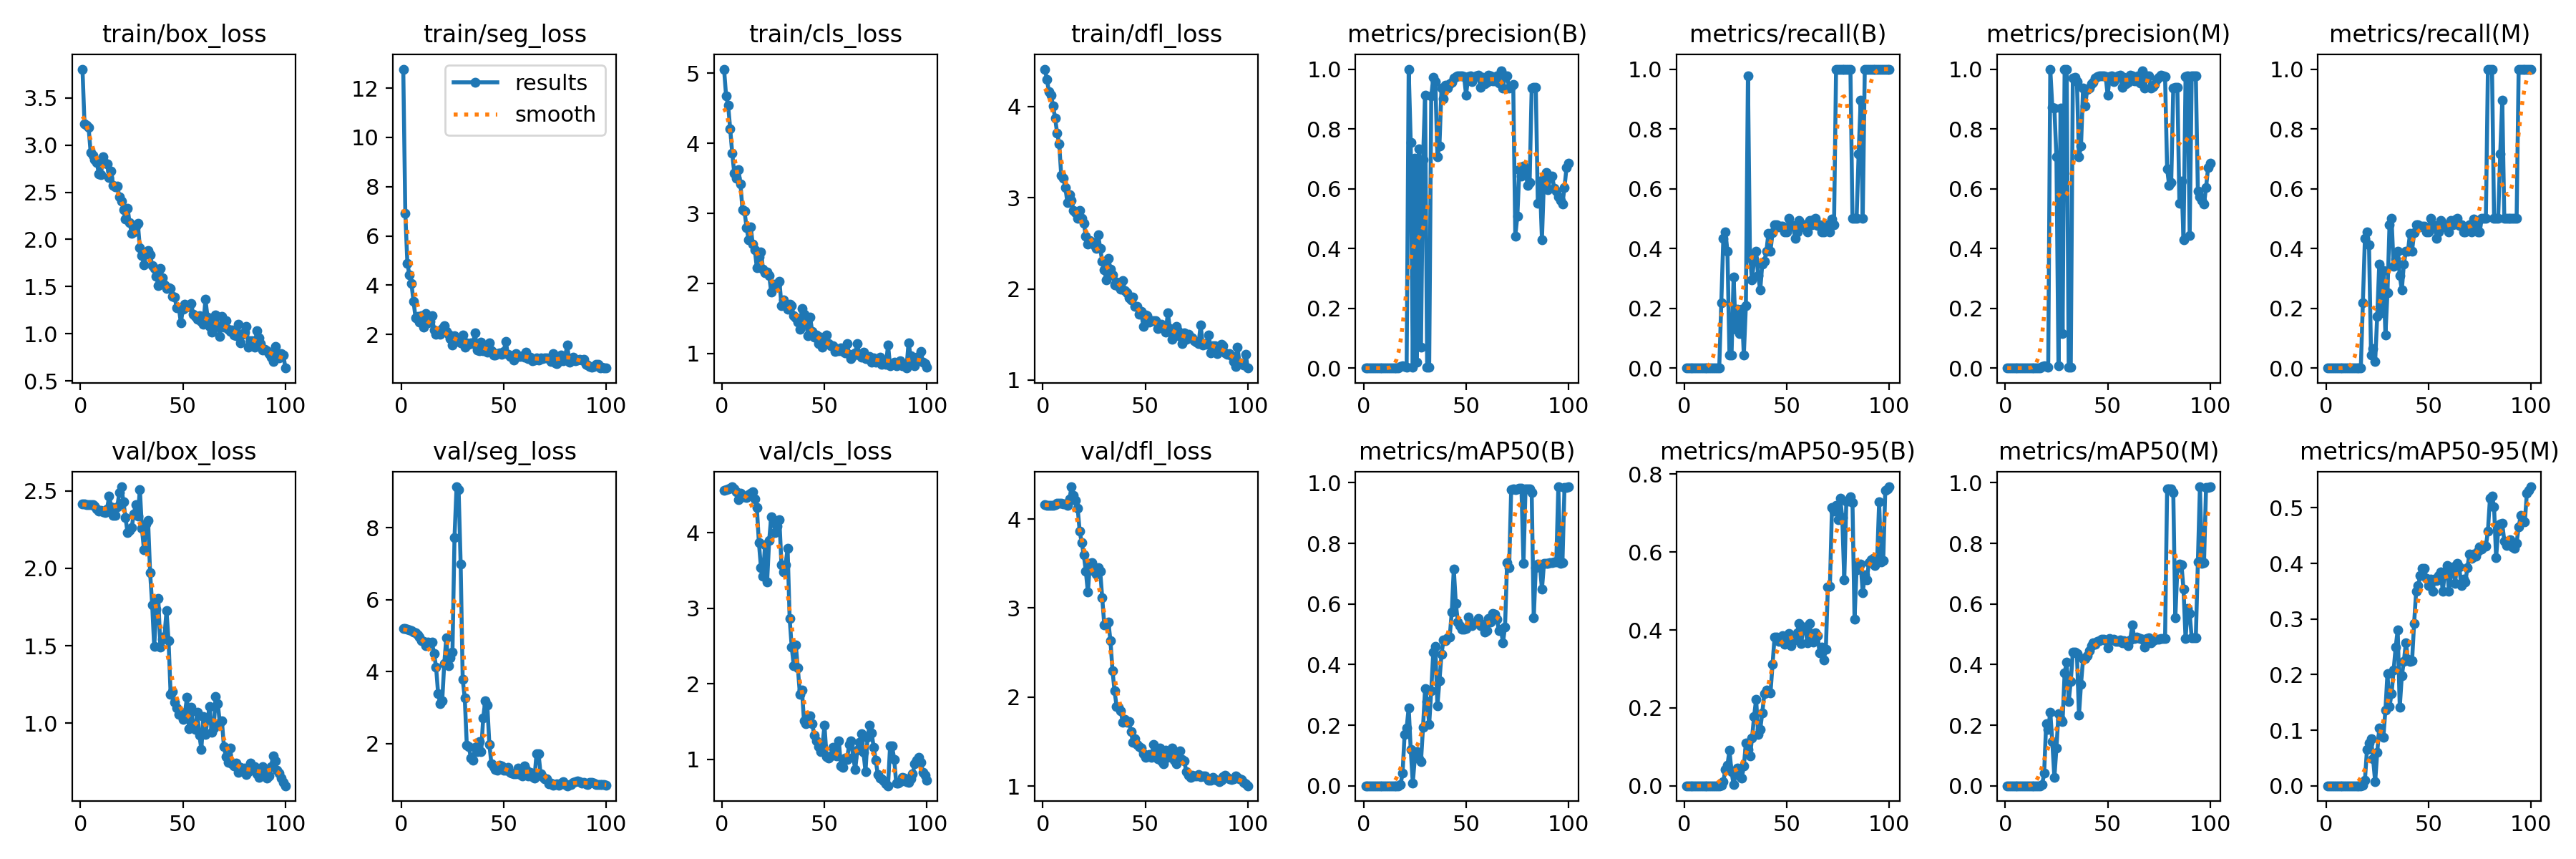

The table this chart was drawn from, first rows:
epoch, train/box_loss, train/seg_loss, train/cls_loss, train/dfl_loss, metrics/precision(B), metrics/recall(B), metrics/mAP50(B), metrics/mAP50-95(B), metrics/precision(M), metrics/recall(M), metrics/mAP50(M), metrics/mAP50-95(M), val/box_loss, val/seg_loss, val/cls_loss, val/dfl_loss, lr/pg0, lr/pg1, lr/pg2
1, 3.805, 12.77, 5.061, 4.41, 0, 0, 0, 0, 0, 0, 0, 0, 2.416, 5.204, 4.564, 4.157, 8.335e-05, 8.335e-05, 8.335e-05
2, 3.226, 6.922, 4.678, 4.297, 0, 0, 0, 0, 0, 0, 0, 0, 2.416, 5.195, 4.573, 4.156, 0.0001815, 0.0001815, 0.0001815
3, 3.213, 4.895, 4.545, 4.159, 0, 0, 0, 0, 0, 0, 0, 0, 2.409, 5.183, 4.582, 4.154, 0.0002778, 0.0002778, 0.0002778
4, 3.184, 4.416, 4.204, 4.121, 0, 0, 0, 0, 0, 0, 0, 0, 2.408, 5.159, 4.594, 4.154, 0.000372, 0.000372, 0.000372
5, 2.919, 4.058, 3.856, 4.01, 0, 0, 0, 0, 0, 0, 0, 0, 2.411, 5.133, 4.609, 4.155, 0.0004643, 0.0004643, 0.0004643
6, 2.89, 3.347, 3.569, 3.872, 0, 0, 0, 0, 0, 0, 0, 0, 2.411, 5.101, 4.585, 4.162, 0.0005546, 0.0005546, 0.0005546
7, 2.849, 2.677, 3.504, 3.708, 0, 0, 0, 0, 0, 0, 0, 0, 2.403, 5.072, 4.545, 4.178, 0.0006429, 0.0006429, 0.0006429
8, 2.812, 2.744, 3.627, 3.592, 0, 0, 0, 0, 0, 0, 0, 0, 2.381, 5.027, 4.435, 4.178, 0.0007292, 0.0007292, 0.0007292
9, 2.696, 2.487, 3.424, 3.244, 0, 0, 0, 0, 0, 0, 0, 0, 2.369, 4.95, 4.521, 4.174, 0.0008135, 0.0008135, 0.0008135
10, 2.687, 2.762, 3.049, 3.211, 0, 0, 0, 0, 0, 0, 0, 0, 2.372, 4.852, 4.482, 4.169, 0.0008959, 0.0008959, 0.0008959
11, 2.88, 2.282, 3.03, 3.109, 0, 0, 0, 0, 0, 0, 0, 0, 2.364, 4.845, 4.477, 4.17, 0.0009763, 0.0009763, 0.0009763
12, 2.81, 2.858, 2.792, 2.949, 0, 0, 0, 0, 0, 0, 0, 0, 2.359, 4.719, 4.471, 4.155, 0.001055, 0.001055, 0.001055
13, 2.801, 2.466, 2.623, 3.034, 0, 0, 0, 0, 0, 0, 0, 0, 2.381, 4.83, 4.508, 4.221, 0.001131, 0.001131, 0.001131
14, 2.659, 2.542, 2.809, 2.973, 0, 0, 0, 0, 0, 0, 0, 0, 2.465, 4.801, 4.529, 4.362, 0.001205, 0.001205, 0.001205
15, 2.723, 2.763, 2.562, 2.863, 0, 0, 0, 0, 0, 0, 0, 0, 2.397, 4.814, 4.547, 4.269, 0.001278, 0.001278, 0.001278
16, 2.57, 2.177, 2.483, 2.833, 0, 0, 0, 0, 0, 0, 0, 0, 2.34, 4.502, 4.445, 4.212, 0.001349, 0.001349, 0.001349
17, 2.558, 2.011, 2.22, 2.772, 0, 0, 0, 0, 0, 0, 0, 0, 2.34, 4.13, 4.332, 4.124, 0.001403, 0.001403, 0.001403
18, 2.568, 2.107, 2.378, 2.863, 0.00427, 0.2174, 0.00307, 0.00088, 0.00427, 0.2174, 0.00307, 0.00087, 2.399, 3.394, 3.869, 3.861, 0.001403, 0.001403, 0.001403
19, 2.451, 1.992, 2.454, 2.777, 0.00681, 0.4348, 0.04078, 0.01009, 0.00681, 0.4348, 0.04074, 0.00988, 2.488, 3.103, 3.54, 3.733, 0.001386, 0.001386, 0.001386
20, 2.404, 2.241, 2.208, 2.716, 0.00457, 0.4565, 0.1687, 0.04222, 0.00457, 0.4565, 0.2048, 0.06509, 2.526, 3.188, 3.429, 3.596, 0.00137, 0.00137, 0.00137
21, 2.318, 2.342, 2.158, 2.578, 0.00324, 0.3913, 0.1904, 0.0532, 0.00341, 0.413, 0.186, 0.07694, 2.427, 4.225, 3.841, 3.412, 0.001353, 0.001353, 0.001353
22, 2.214, 2.11, 2.166, 2.492, 1, 0.04291, 0.2579, 0.09058, 1, 0.04291, 0.2436, 0.08499, 2.326, 4.934, 3.348, 3.177, 0.001337, 0.001337, 0.001337
23, 2.329, 1.997, 2.117, 2.531, 0.7548, 0.04348, 0.1187, 0.03598, 0.8726, 0.06396, 0.1447, 0.04815, 2.229, 4.158, 3.895, 3.499, 0.00132, 0.00132, 0.00132
24, 2.178, 1.829, 1.875, 2.512, 0.00311, 0.3044, 0.00893, 0.0027, 0.8699, 0.02174, 0.02657, 0.00699, 2.246, 4.383, 4.21, 3.51, 0.001304, 0.001304, 0.001304
25, 2.067, 1.578, 1.988, 2.482, 0.7021, 0.1304, 0.09175, 0.03576, 0.7071, 0.1739, 0.1236, 0.05948, 2.262, 4.551, 4.144, 3.41, 0.001287, 0.001287, 0.001287
26, 2.076, 1.947, 1.97, 2.443, 0.02063, 0.1956, 0.1118, 0.04461, 0.00798, 0.3478, 0.2371, 0.1036, 2.35, 7.736, 4.005, 3.377, 0.001271, 0.001271, 0.001271
27, 2.139, 1.727, 1.985, 2.594, 0.7342, 0.1153, 0.08807, 0.02589, 0.8699, 0.186, 0.2197, 0.09034, 2.409, 9.139, 4.085, 3.451, 0.001254, 0.001254, 0.001254
28, 2.173, 1.806, 2.033, 2.444, 0.06913, 0.1956, 0.08011, 0.01985, 0.1152, 0.3261, 0.2125, 0.087, 2.335, 9.056, 4.173, 3.417, 0.001238, 0.001238, 0.001238
29, 1.914, 1.661, 1.686, 2.299, 0.6961, 0.04348, 0.1941, 0.05019, 1, 0.1112, 0.3725, 0.1362, 2.509, 6.992, 3.576, 3.113, 0.001221, 0.001221, 0.001221
30, 1.83, 1.965, 1.766, 2.209, 0.9133, 0.2076, 0.3206, 0.1094, 1, 0.2511, 0.408, 0.2016, 2.259, 3.776, 3.482, 2.809, 0.001205, 0.001205, 0.001205
31, 1.73, 1.483, 1.697, 2.095, 0.0039, 0.9783, 0.2791, 0.09234, 0.00354, 0.4783, 0.2788, 0.1425, 2.119, 3.268, 3.578, 2.811, 0.001188, 0.001188, 0.001188
32, 1.847, 1.647, 1.635, 2.332, 0.00282, 0.3696, 0.2028, 0.07691, 0.00382, 0.5, 0.3436, 0.1658, 2.287, 1.946, 3.796, 2.842, 0.001172, 0.001172, 0.001172
33, 1.884, 1.591, 1.702, 2.219, 0.9093, 0.2948, 0.3138, 0.1221, 0.97, 0.3405, 0.4404, 0.2077, 2.309, 1.908, 2.862, 2.636, 0.001155, 0.001155, 0.001155
34, 1.836, 1.669, 1.68, 2.157, 0.9718, 0.3641, 0.4421, 0.1779, 0.9718, 0.3641, 0.4415, 0.2492, 1.971, 1.594, 2.488, 2.297, 0.001139, 0.001139, 0.001139
35, 1.726, 1.642, 1.536, 2.046, 0.9579, 0.3913, 0.4595, 0.2225, 0.9579, 0.3913, 0.4358, 0.2806, 1.765, 1.537, 2.242, 2.071, 0.001122, 0.001122, 0.001122
36, 1.691, 2.058, 1.504, 2.071, 0.7076, 0.3089, 0.263, 0.131, 0.7076, 0.3089, 0.2338, 0.1415, 1.494, 1.889, 2.51, 1.896, 0.001106, 0.001106, 0.001106
37, 1.611, 1.355, 1.448, 2.025, 0.7426, 0.2609, 0.346, 0.1441, 0.7426, 0.2609, 0.3354, 0.1976, 1.738, 1.773, 2.211, 1.885, 0.001089, 0.001089, 0.001089
38, 1.513, 1.331, 1.341, 1.996, 0.9361, 0.3478, 0.4336, 0.1877, 0.9361, 0.3478, 0.4191, 0.2241, 1.803, 2.063, 1.862, 1.847, 0.001073, 0.001073, 0.001073
39, 1.69, 1.681, 1.643, 2.092, 0.9019, 0.3565, 0.4817, 0.2358, 0.876, 0.3913, 0.4188, 0.2576, 1.49, 1.767, 1.919, 1.72, 0.001056, 0.001056, 0.001056
40, 1.591, 1.324, 1.556, 1.983, 0.9472, 0.3913, 0.4795, 0.2457, 0.9318, 0.3913, 0.4302, 0.2269, 1.54, 2.717, 1.508, 1.748, 0.00104, 0.00104, 0.00104
41, 1.519, 1.417, 1.434, 1.957, 0.9368, 0.4507, 0.489, 0.2394, 0.9368, 0.4507, 0.4465, 0.2239, 1.563, 3.191, 1.471, 1.715, 0.001023, 0.001023, 0.001023
42, 1.483, 1.287, 1.254, 1.9, 0.9501, 0.3918, 0.4908, 0.2379, 0.9501, 0.3918, 0.4616, 0.225, 1.725, 3.071, 1.577, 1.727, 0.001007, 0.001007, 0.001007
43, 1.489, 1.663, 1.514, 1.875, 0.9562, 0.4524, 0.5725, 0.3112, 0.9562, 0.4524, 0.473, 0.2922, 1.533, 1.979, 1.578, 1.616, 0.0009904, 0.0009904, 0.0009904
44, 1.479, 1.343, 1.311, 1.911, 0.9699, 0.4783, 0.7161, 0.3823, 0.9699, 0.4783, 0.4673, 0.3501, 1.188, 1.433, 1.467, 1.495, 0.0009739, 0.0009739, 0.0009739
45, 1.394, 1.157, 1.233, 1.809, 0.9748, 0.4783, 0.6011, 0.381, 0.9748, 0.4783, 0.4767, 0.3597, 1.204, 1.352, 1.323, 1.533, 0.0009574, 0.0009574, 0.0009574
46, 1.386, 1.165, 1.263, 1.811, 0.978, 0.4719, 0.5411, 0.3715, 0.978, 0.4719, 0.4789, 0.3783, 1.136, 1.276, 1.241, 1.467, 0.0009409, 0.0009409, 0.0009409
47, 1.273, 1.218, 1.145, 1.725, 0.9781, 0.4747, 0.529, 0.3817, 0.9781, 0.4747, 0.4837, 0.3908, 1.097, 1.26, 1.166, 1.443, 0.0009243, 0.0009243, 0.0009243
48, 1.278, 1.236, 1.233, 1.757, 0.9781, 0.475, 0.5179, 0.3856, 0.9781, 0.475, 0.4848, 0.3906, 1.056, 1.396, 1.101, 1.427, 0.0009078, 0.0009078, 0.0009078
49, 1.118, 1.191, 1.086, 1.589, 0.9757, 0.4565, 0.5168, 0.3632, 0.9757, 0.4565, 0.4786, 0.3725, 1.07, 1.382, 1.185, 1.367, 0.0008913, 0.0008913, 0.0008913
50, 1.263, 1.308, 1.145, 1.712, 0.9135, 0.4565, 0.5182, 0.3751, 0.9135, 0.4565, 0.456, 0.3606, 1.024, 1.261, 1.45, 1.325, 0.0008748, 0.0008748, 0.0008748
51, 1.31, 1.726, 1.263, 1.707, 0.974, 0.5, 0.5577, 0.391, 0.974, 0.5, 0.4867, 0.3716, 1.067, 1.26, 1.032, 1.334, 0.0008583, 0.0008583, 0.0008583
52, 1.282, 1.196, 1.138, 1.635, 0.978, 0.4734, 0.5372, 0.36, 0.978, 0.4734, 0.4819, 0.3493, 1.169, 1.33, 1.019, 1.358, 0.0008418, 0.0008418, 0.0008418
53, 1.29, 1.101, 1.113, 1.653, 0.9583, 0.4779, 0.5295, 0.3728, 0.9583, 0.4779, 0.4843, 0.3715, 0.9634, 1.201, 1.046, 1.326, 0.0008253, 0.0008253, 0.0008253
54, 1.321, 1.126, 1.105, 1.653, 0.9724, 0.4348, 0.5383, 0.3828, 0.9724, 0.4348, 0.4761, 0.369, 1.105, 1.17, 1.153, 1.472, 0.0008088, 0.0008088, 0.0008088
55, 1.208, 0.9572, 1.025, 1.653, 0.9772, 0.4546, 0.5376, 0.3932, 0.9772, 0.4546, 0.4754, 0.378, 0.9759, 1.156, 1.09, 1.383, 0.0007923, 0.0007923, 0.0007923
56, 1.184, 1.216, 1.065, 1.561, 0.9789, 0.4927, 0.5534, 0.4172, 0.9789, 0.4927, 0.4823, 0.3847, 0.9597, 1.162, 1.048, 1.31, 0.0007758, 0.0007758, 0.0007758
57, 1.156, 1.114, 1.043, 1.594, 0.9393, 0.4722, 0.528, 0.3652, 0.9393, 0.4722, 0.4727, 0.3493, 1.071, 1.308, 1.246, 1.432, 0.0007593, 0.0007593, 0.0007593
58, 1.193, 1.099, 1.076, 1.612, 0.9718, 0.4783, 0.5342, 0.4072, 0.9718, 0.4783, 0.4789, 0.3852, 0.9238, 1.135, 0.9092, 1.284, 0.0007428, 0.0007428, 0.0007428
59, 1.132, 1.136, 1.031, 1.566, 0.9504, 0.4783, 0.5071, 0.4065, 0.9504, 0.4783, 0.4688, 0.3957, 0.8332, 1.091, 0.8886, 1.255, 0.0007263, 0.0007263, 0.0007263
60, 1.102, 1.088, 1.006, 1.527, 0.9564, 0.4565, 0.513, 0.3677, 0.9564, 0.4565, 0.4632, 0.3497, 1.045, 1.38, 1.012, 1.401, 0.0007098, 0.0007098, 0.0007098
... 40 more rows
